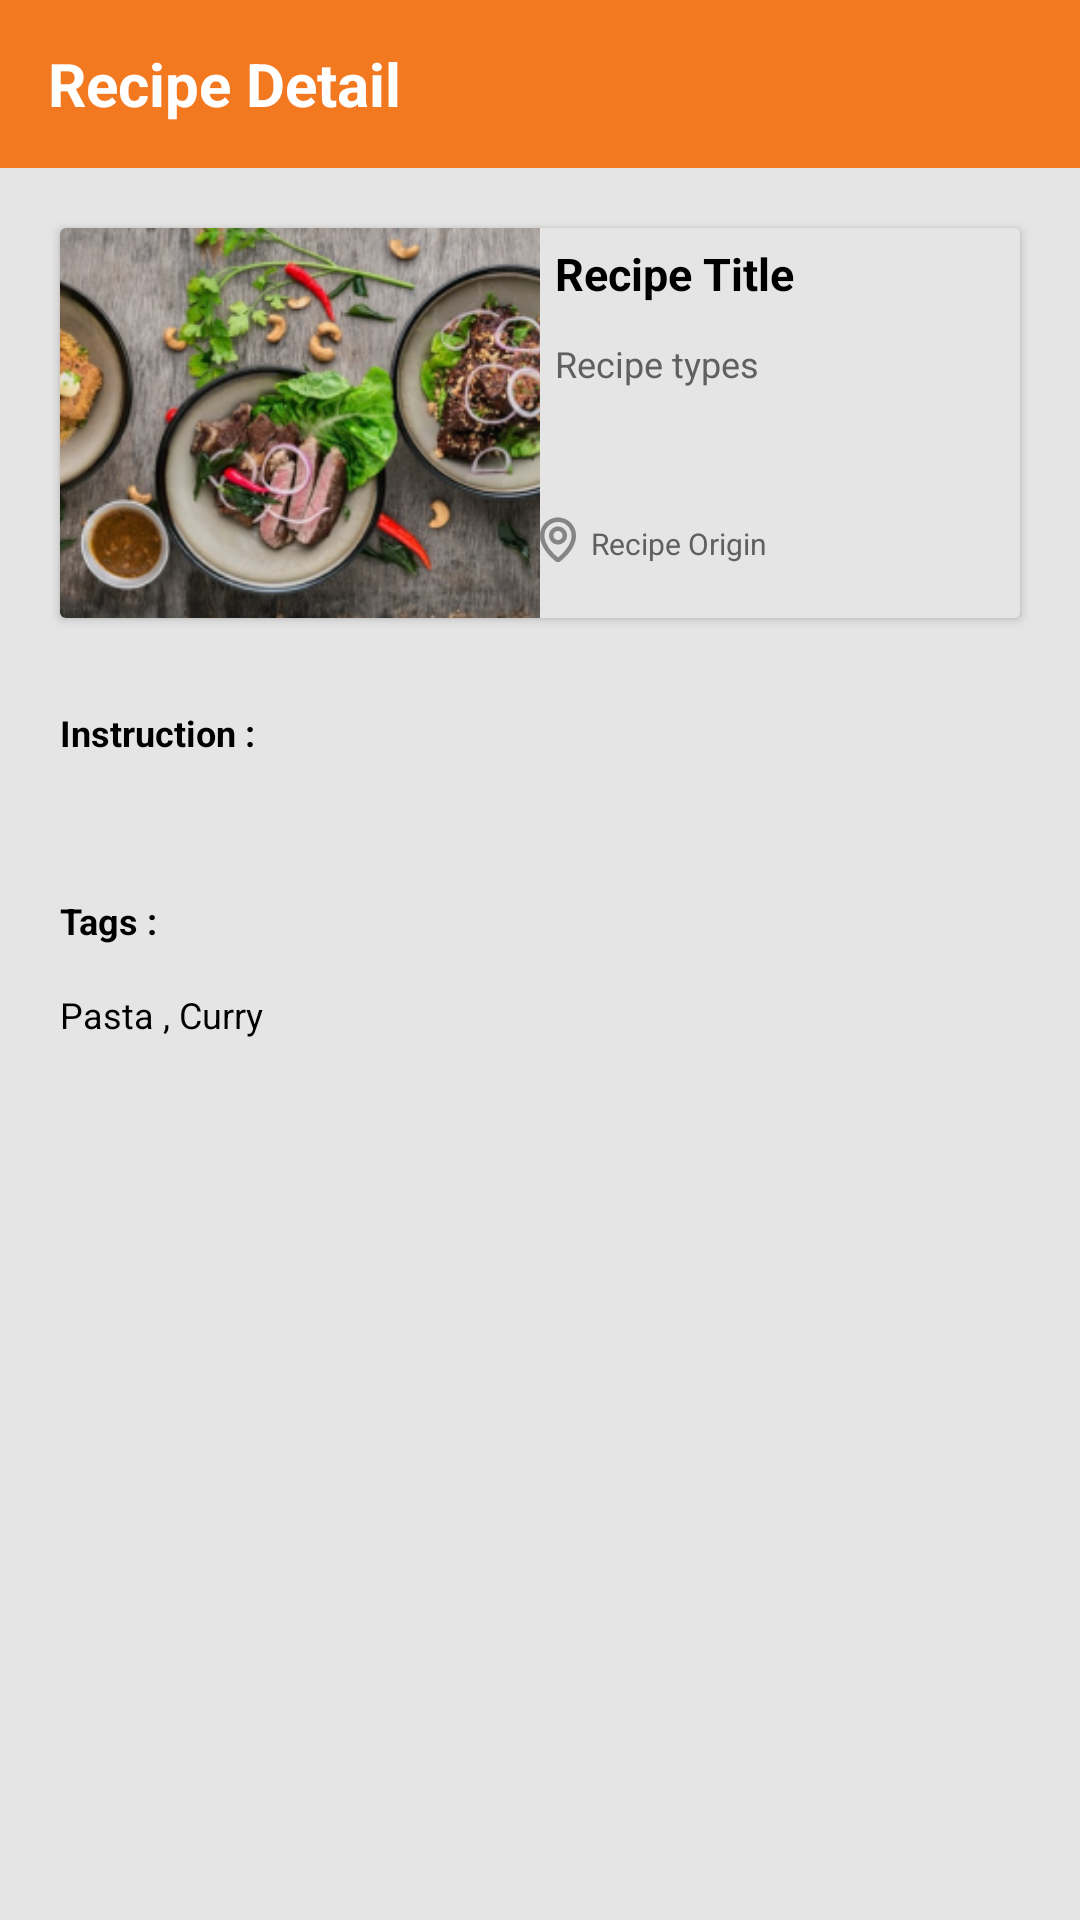

Produce the Android XML layout that renders to this screen, including the resource entries it uses.
<!-- AndroidManifest.xml: application theme Theme.KERKEL_MEAL -->
<!-- res/layout/activity_main2.xml -->
<?xml version="1.0" encoding="utf-8"?>
<RelativeLayout
    xmlns:android="http://schemas.android.com/apk/res/android"
    xmlns:tools="http://schemas.android.com/tools"
    android:layout_width="match_parent"
    android:layout_height="match_parent"
    xmlns:app="http://schemas.android.com/apk/res-auto"
    tools:context=".MainActivity"
    android:background="#E5E5E5">
    <androidx.appcompat.widget.Toolbar
        android:id="@+id/toolbar"
        android:layout_width="match_parent"
        android:layout_height="?attr/actionBarSize"
        android:layout_marginTop="0dp"
        android:background="@color/oranje">
        <RelativeLayout
            android:layout_width="match_parent"
            android:layout_height="match_parent"
            android:gravity="center_vertical">
            <TextView
                android:layout_width="wrap_content"
                android:layout_height="wrap_content"
                android:text="Recipe Detail"
                android:textColor="@color/white"
                android:textSize="20sp"
                android:textStyle="bold" />
        </RelativeLayout>
    </androidx.appcompat.widget.Toolbar>

    <androidx.cardview.widget.CardView
        android:layout_below="@id/toolbar"
        android:id="@+id/cardview"
        android:layout_width="match_parent"
        android:layout_height="130dp"
        android:layout_margin="20dp"
        android:elevation="5dp"
        android:padding="10dp"
        app:cardBackgroundColor="@color/white">
        <LinearLayout
            android:layout_width="match_parent"
            android:layout_height="match_parent"
            android:orientation="horizontal"
            android:background="#E5E5E5">
            <ImageView
                android:id="@+id/imageview"
                android:layout_width="match_parent"
                android:layout_height="match_parent"
                android:layout_weight="1"
                android:paddingRight="20dp"
                android:scaleType="centerCrop"
                android:src="@drawable/gambar" />
            <LinearLayout
                android:layout_width="match_parent"
                android:layout_height="match_parent"
                android:weightSum="5"
                android:layout_weight="1"
                android:orientation="vertical">
                <TextView
                    android:id="@+id/txt_recipetitle"
                    android:fontFamily="sans-serif"
                    android:layout_width="match_parent"
                    android:layout_height="wrap_content"
                    android:ellipsize="end"
                    android:layout_weight="1"
                    android:maxLines="6"
                    android:padding="5dp"
                    android:text="Recipe Title"
                    android:textStyle="bold"
                    android:textColor="@color/black"
                    android:textSize="15sp" />
                <TextView
                    android:id="@+id/txt_recipecategory"
                    android:fontFamily="sans-serif"
                    android:layout_width="match_parent"
                    android:layout_height="wrap_content"
                    android:ellipsize="end"
                    android:layout_weight="1"
                    android:padding="5dp"
                    android:text="Recipe types"
                    android:textColor="#606060"
                    android:textSize="12sp" />
                <TextView
                    android:layout_width="match_parent"
                    android:layout_height="wrap_content"
                    android:layout_weight="1"/>
                <LinearLayout
                    android:layout_width="match_parent"
                    android:layout_height="wrap_content"
                    android:orientation="horizontal"
                    android:layout_weight="2"
                    android:weightSum="3">
                    <ImageView
                        android:layout_width="wrap_content"
                        android:layout_height="wrap_content"
                        android:layout_weight="2"
                        android:gravity="center_vertical"
                        android:src="@drawable/vector1" />
                    <TextView
                        android:gravity="center_vertical"
                        android:id="@+id/txt_recipeorigin"
                        android:layout_width="match_parent"
                        android:layout_height="match_parent"
                        android:layout_centerInParent="true"
                        android:layout_weight="1"
                        android:ellipsize="end"
                        android:fontFamily="sans-serif"
                        android:maxLines="6"
                        android:padding="5dp"
                        android:text="Recipe Origin"
                        android:textColor="#606060"
                        android:textSize="10sp" />
                </LinearLayout>
            </LinearLayout>
        </LinearLayout>
    </androidx.cardview.widget.CardView>

    <TextView
        android:id="@+id/text"
        android:layout_width="match_parent"
        android:layout_height="wrap_content"
        android:layout_below="@id/cardview"
        android:paddingLeft="20dp"
        android:paddingTop="10dp"
        android:paddingRight="20dp"
        android:text="Instruction :"
        android:textColor="@color/black"
        android:textSize="12sp"
        android:textStyle="bold" />

    <TextView
        android:id="@+id/txt_instruction"
        android:layout_width="match_parent"
        android:layout_height="wrap_content"
        android:layout_below="@id/text"
        android:paddingLeft="20dp"
        android:paddingTop="10dp"
        android:paddingRight="20dp"
        android:paddingBottom="10dp"
        android:textColor="@color/black"
        android:textSize="12sp"
        android:textStyle="bold" />

    <TextView
        android:id="@+id/text1"
        android:paddingTop="10dp"
        android:paddingLeft="20dp"
        android:paddingRight="20dp"
        android:paddingBottom="10dp"
        android:layout_below="@id/txt_instruction"
        android:layout_width="match_parent"
        android:layout_height="wrap_content"
        android:textColor="@color/black"
        android:textSize="12sp"
        android:text="Tags : "
        android:textStyle="bold"
        />
    <TextView
        android:id="@+id/txt_tags"
        android:paddingTop="5dp"
        android:paddingLeft="20dp"
        android:paddingRight="20dp"
        android:layout_below="@id/text1"
        android:layout_width="match_parent"
        android:layout_height="wrap_content"
        android:textColor="@color/black"
        android:textSize="12sp"
        android:text="Pasta , Curry"
        />
</RelativeLayout>
<!-- resources referenced by this layout -->
<resources>
  <color name="black">#FF000000</color>
  <color name="oranje">#F37920</color>
  <color name="white">#FFFFFFFF</color>
  <!-- drawable gambar: png bitmap (drawable-v24, 129096 bytes) -->
  <!-- drawable vector1: png bitmap (drawable, 1334 bytes) -->
  <style name="Theme.KERKEL_MEAL" parent="Theme.MaterialComponents.DayNight.NoActionBar">
          
          <item name="colorPrimary">@color/purple_500</item>
          <item name="colorPrimaryVariant">@color/purple_700</item>
          <item name="colorOnPrimary">@color/white</item>
          
          <item name="colorSecondary">@color/teal_200</item>
          <item name="colorSecondaryVariant">@color/teal_700</item>
          <item name="colorOnSecondary">@color/black</item>
          
          <item name="android:statusBarColor" tools:targetApi="l">?attr/colorPrimaryVariant</item>
          
      </style>
  <color name="purple_500">#FF6200EE</color>
  <color name="purple_700">#FF3700B3</color>
  <color name="teal_200">#FF03DAC5</color>
  <color name="teal_700">#FF018786</color>
</resources>
